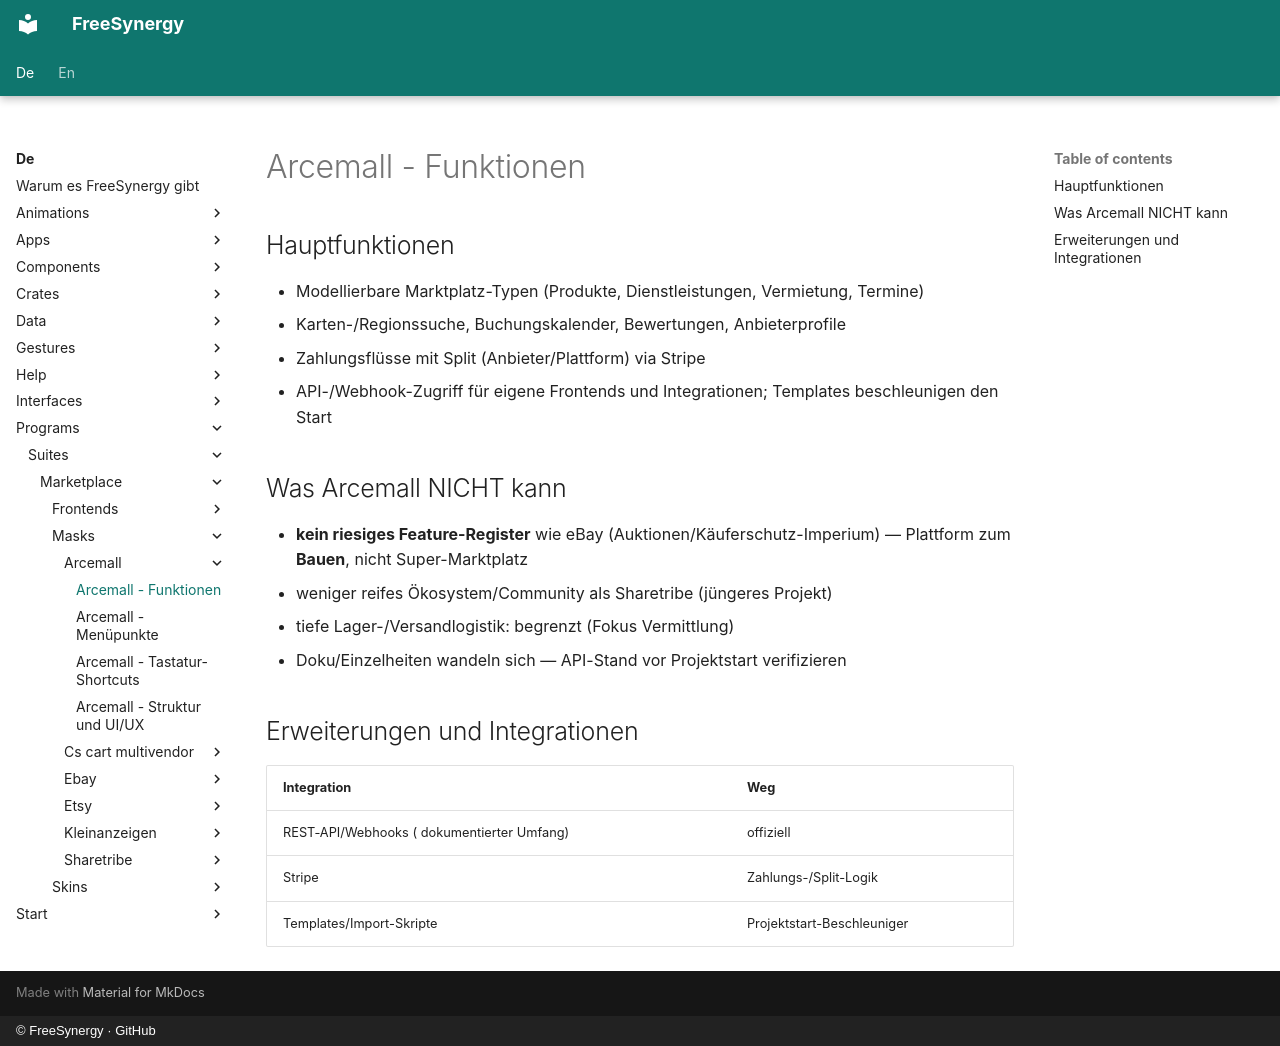

repository: FreeSynergy/fs-documentation · page: de/programs/suites/marketplace/masks/arcemall/features/index.html · generator: mkdocs · copyright: © FreeSynergy · GitHub

# Arcemall - Funktionen

## Hauptfunktionen

- Modellierbare Marktplatz-Typen (Produkte, Dienstleistungen, Vermietung, Termine)
- Karten-/Regionssuche, Buchungskalender, Bewertungen, Anbieterprofile
- Zahlungsflüsse mit Split (Anbieter/Plattform) via Stripe
- API-/Webhook-Zugriff für eigene Frontends und Integrationen; Templates beschleunigen den Start

## Was Arcemall NICHT kann

- **kein riesiges Feature-Register** wie eBay (Auktionen/Käuferschutz-Imperium) — Plattform zum **Bauen**, nicht Super-Marktplatz
- weniger reifes Ökosystem/Community als Sharetribe (jüngeres Projekt)
- tiefe Lager-/Versandlogistik: begrenzt (Fokus Vermittlung)
- Doku/Einzelheiten wandeln sich — API-Stand vor Projektstart verifizieren

## Erweiterungen und Integrationen

| Integration | Weg |
|-------------|-----|
| REST-API/Webhooks ( dokumentierter Umfang) | offiziell |
| Stripe | Zahlungs-/Split-Logik |
| Templates/Import-Skripte | Projektstart-Beschleuniger |
